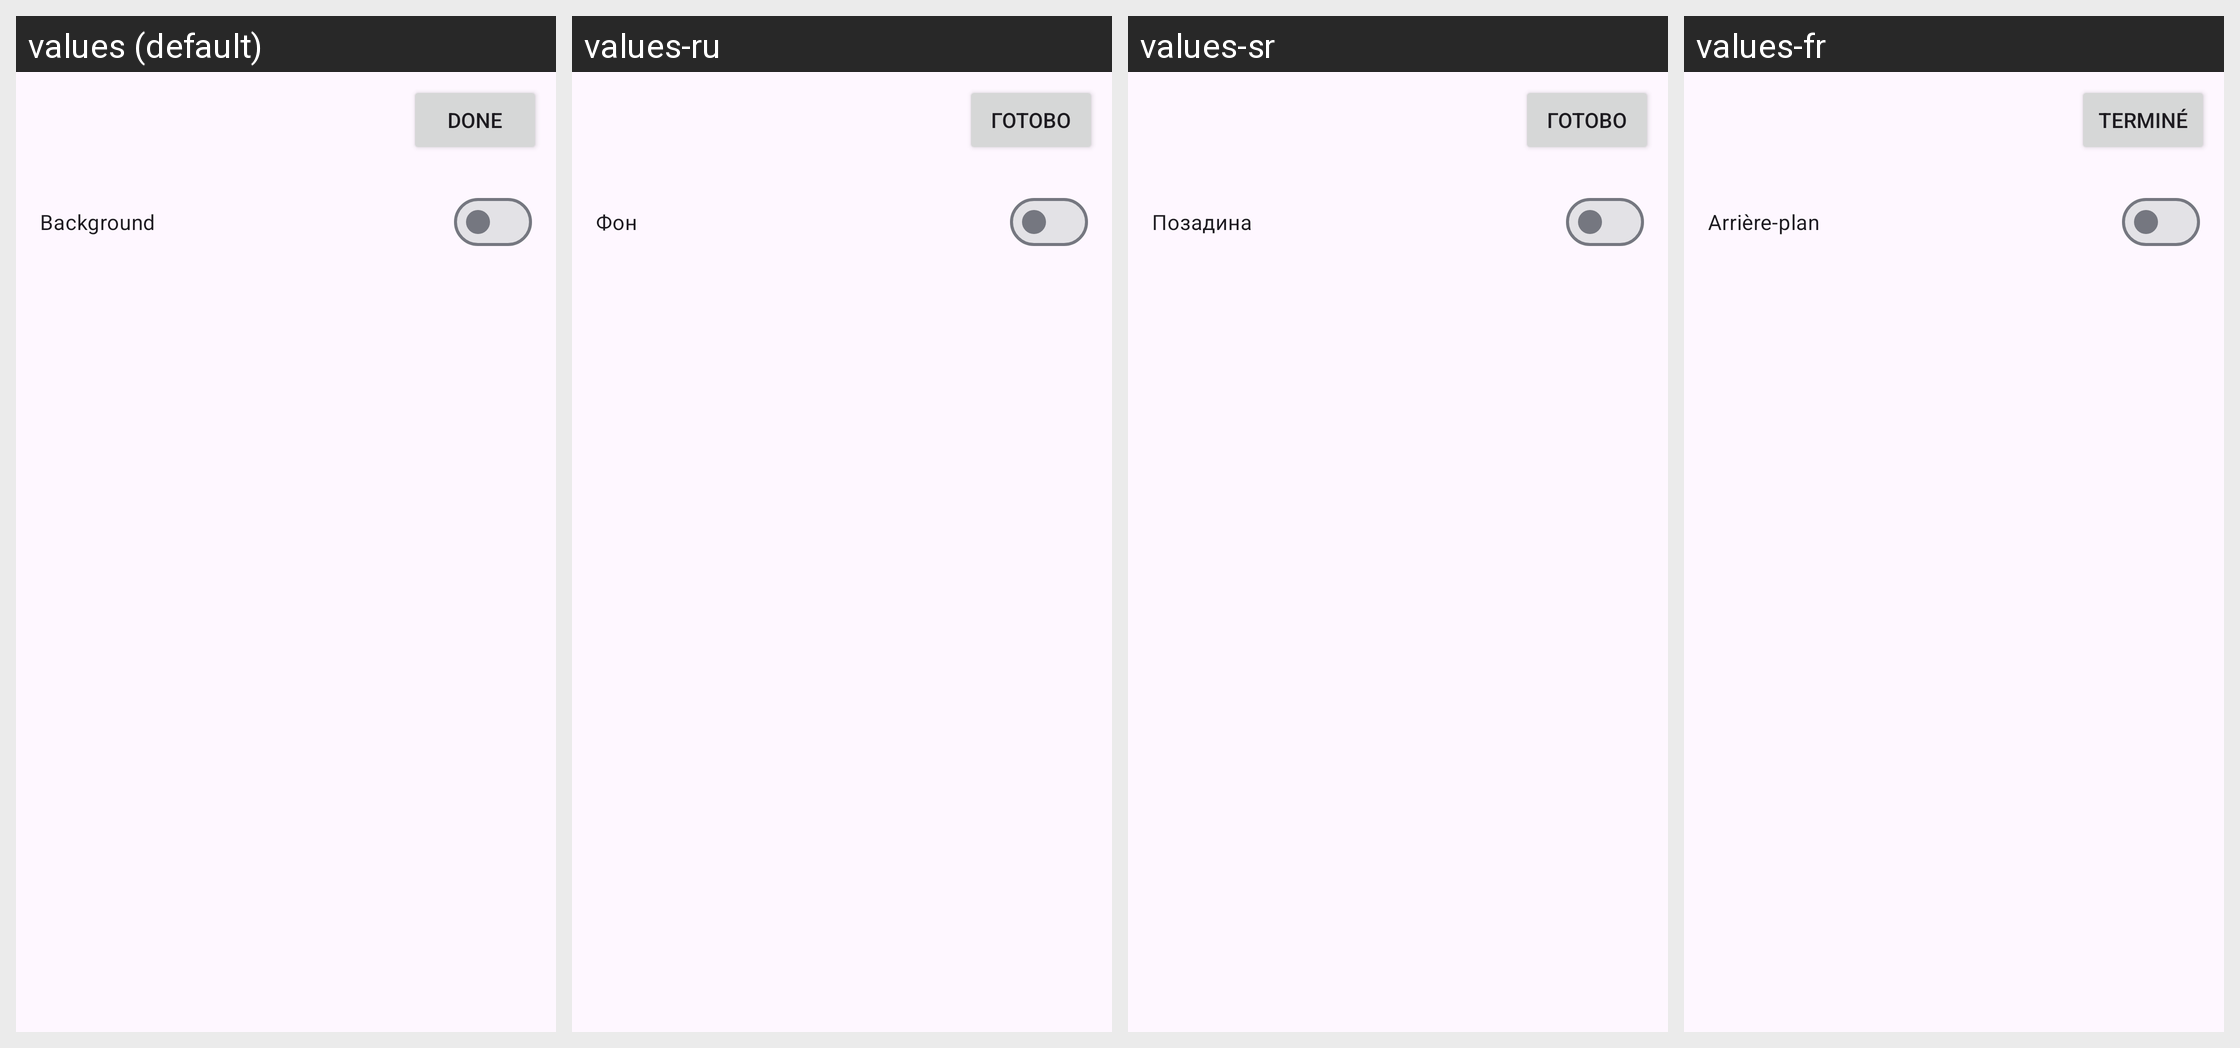

The Android screen above is rendered under several locales of the same app. Produce the string resources it draws, with the default and per-locale values.
Android screen res/layout/activity_appwidget_recent.xml rendered under 4 locales, left to right: values (default), values-ru, values-sr, values-fr. Device: Nexus 5 (rendered at 1080×1920; each locale shown at half size, 540×960, under a caption strip naming it); theme Theme.Kotatsu.
Other locales in the repository, not shown: values-ar, values-be, values-bn, values-ca, values-ckb, values-cs, values-de, values-el, values-en-rGB, values-es, values-et, values-fa, values-fi, values-fil, values-got, values-hi, values-hr, values-hu, values-in, values-it, values-ja, values-jv, values-kk, values-km, values-ko, values-lt, values-lv, values-lzh, values-ml, values-ms, values-my, values-nb-rNO, values-ne, values-nl, values-nn, values-or, values-ota, values-pa, values-pl, values-pt, values-pt-rBR, values-ro, values-si, values-sv, values-ta, values-te, values-th, values-tr, values-uk, values-vi, values-zh-rCN, values-zh-rTW.
Strings drawn on this screen, with the default value and each locale's value (text and hints the layout hard-codes, and strings that could not be matched under every locale, appear in the picture but are not listed):

done
  values: Done
  values-ru: Готово
  values-sr: Готово
  values-fr: Terminé

background
  values: Background
  values-ru: Фон
  values-sr: Позадина
  values-fr: Arrière-plan
